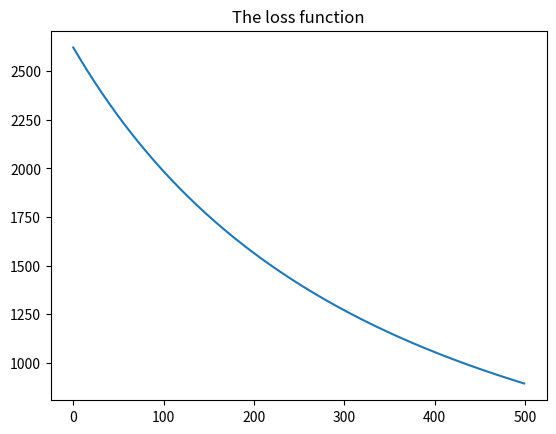

This figure's Python source:
##############################################################
### Neural Network Demo for learning purpose
# [redacted]
### [email redacted]
 

### In this example, you are building a very simple Neural Network with python.
### [CAVEAT!!] Don't take this seriously. 
### This code is for learning and understandng of Neural Network for beginners.
### For more instensive calculation, 
### Openframeworks for DNN such as Tensorflow, Pytorch are a better fit.

import numpy as np
import time
import matplotlib.pyplot as plt
import math

# Check the ETA for this routine.
start_time = time.time()

# Set a set of parameters for neural network you are building.
batch_size = 17
input_dim = 4
hidden1_dim = 5
hidden2_dim = 3
output_dim = 2

# batch_size = 17
# input_dim = 20
# hidden1_dim = 50
# hidden2_dim = 30
# output_dim = 10

x = np.random.randn(input_dim, batch_size)
y = np.random.randn(output_dim , batch_size)

w1 = np.random.randn(hidden1_dim, input_dim)
w2 = np.random.randn(hidden2_dim, hidden1_dim)
w3 = np.random.randn(output_dim , hidden2_dim)

learning_rate = 1e-6  
epoch = 500

loss = []
for t in range(epoch):
    
    # x: input layer and input values.
    w1_mm_x0 = w1.dot(x)
    hidden_layer_1_relued = np.maximum(w1_mm_x0, 0)
    x2 = hidden_layer_1_relued
    
    w2_mm_x1 = w2.dot(hidden_layer_1_relued)
    hidden_layer_2_relued = np.maximum(w2_mm_x1, 0)
    x3 = hidden_layer_2_relued

    w3_mm_x2 = w3.dot(hidden_layer_2_relued)
    y_pred = np.maximum(w3_mm_x2, 0)
    
    loss.append(np.square(y_pred - y).sum())
    print('for time:'+str(t) + 'loss:'+ str(loss[-1])) 
    
    # Gradient of dE/dW3
    delta_3 = (y_pred - y)
    delta_3[w3_mm_x2 < 0] = 0
    grad_w3 = delta_3.dot(hidden_layer_2_relued.T)

    # Gradiend of dE/dW2
    delta_2_relu = w3.T.dot(delta_3)
    delta_2 = delta_2_relu.copy()
    delta_2[w2_mm_x1 < 0] = 0
    grad_w2 = delta_2.dot(hidden_layer_1_relued.T)
    
    # Gradiend of dE/dW3
    delta_1_relu = w2.T.dot(delta_2)       
    delta_1 = delta_1_relu.copy()              
    delta_1[w1_mm_x0 < 0] = 0             
    grad_w1 = delta_1.dot(x.T)    
   
    w1 -= learning_rate * grad_w1  
    w2 -= learning_rate * grad_w2  
    w3 -= learning_rate * grad_w3

    if math.isnan(loss[-1]): 
        break

plt.figure()
plt.plot(loss)
plt.title('The loss function')
plt.show()
